Run: headless pygame with SDL's dummy video driver; simulated clock (each Clock.tick advances the game by its frame time, no real sleeping); random seed 0; keys injected as events and as key.get_pressed() state; no mouse input; restart key SPACE tapped at the start of phases 3 and 4.
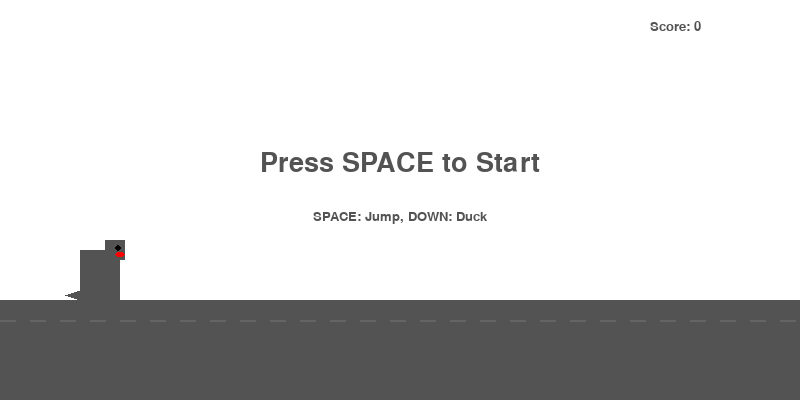
Frame 1 of 4 · flips 1–60 · no input
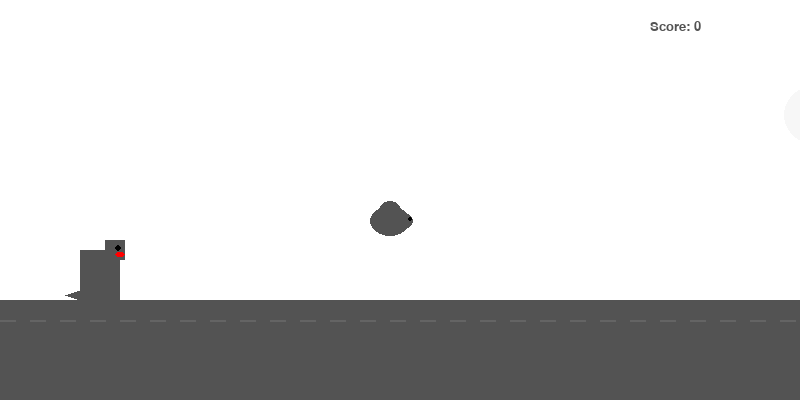
Frame 2 of 4 · flips 61–180 · tapped SPACE, RETURN · held RIGHT (→), D
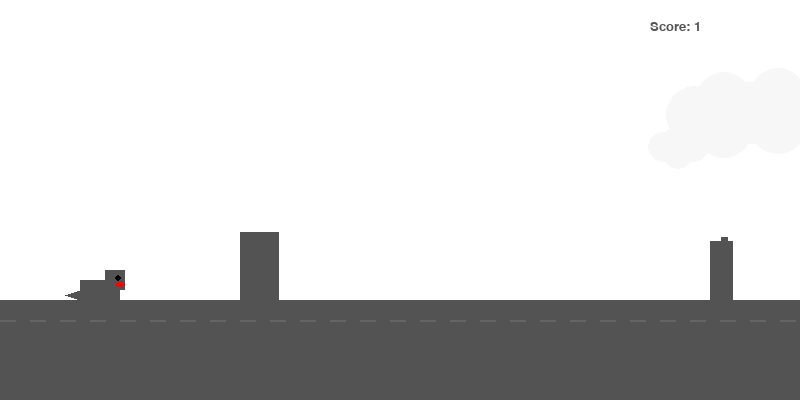
Frame 3 of 4 · flips 181–300 · tapped SPACE · held DOWN (↓), S
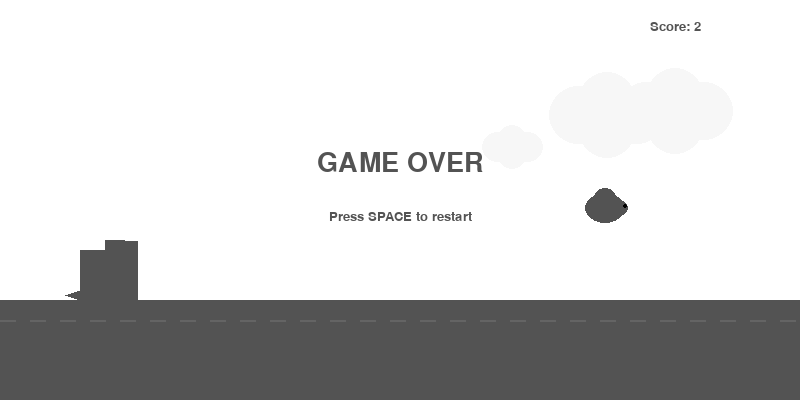
Frame 4 of 4 · flips 301–420 · tapped SPACE · held LEFT (←), A, UP (↑), W

The pygame program that drew these frames:

import pygame
import random
import sys

# Initialize pygame
pygame.init()

# Game constants
SCREEN_WIDTH = 800
SCREEN_HEIGHT = 400
GROUND_HEIGHT = 100
FPS = 60
GRAVITY = 1
JUMP_FORCE = -20
GAME_SPEED = 5
OBSTACLE_FREQUENCY = 1500  # milliseconds

# Colors
WHITE = (255, 255, 255)
BLACK = (0, 0, 0)
GRAY = (83, 83, 83)
LIGHT_GRAY = (247, 247, 247)
RED = (255, 0, 0)

# Set up the display
screen = pygame.display.set_mode((SCREEN_WIDTH, SCREEN_HEIGHT))
pygame.display.set_caption("Chrome T-Rex Game")
clock = pygame.time.Clock()

# Font
font = pygame.font.SysFont('arial', 20)
large_font = pygame.font.SysFont('arial', 40)

class Dinosaur:
    def __init__(self):
        self.width = 50
        self.height = 60
        self.x = 80
        self.y = SCREEN_HEIGHT - GROUND_HEIGHT - self.height
        self.vel_y = 0
        self.jumping = False
        self.ducking = False
        self.duck_height = 30
        self.animation_counter = 0
        self.running = True
        self.eye_blink_counter = 0
        self.eye_closed = False
        
    def jump(self):
        if not self.jumping:
            self.vel_y = JUMP_FORCE
            self.jumping = True
            
    def duck(self, ducking):
        self.ducking = ducking
        
    def update(self):
        # Apply gravity
        if self.jumping:
            self.y += self.vel_y
            self.vel_y += GRAVITY
            
            # Check if landed
            if self.y >= SCREEN_HEIGHT - GROUND_HEIGHT - self.height:
                self.y = SCREEN_HEIGHT - GROUND_HEIGHT - self.height
                self.jumping = False
                self.vel_y = 0
                
        # Animation
        self.animation_counter = (self.animation_counter + 1) % 10
        
        # Eye blinking
        self.eye_blink_counter = (self.eye_blink_counter + 1) % 120
        if self.eye_blink_counter > 115:
            self.eye_closed = True
        else:
            self.eye_closed = False
        
    def draw(self):
        dino_height = self.duck_height if self.ducking else self.height
        dino_y = self.y if not self.ducking else SCREEN_HEIGHT - GROUND_HEIGHT - self.duck_height
        
        # Draw dinosaur body
        body_color = GRAY
        
        # Main body
        pygame.draw.rect(screen, body_color, (self.x, dino_y + 10, self.width - 10, dino_height - 10))
        
        # Head
        pygame.draw.rect(screen, body_color, (self.x + 25, dino_y, 20, 20))
        
        # Neck
        pygame.draw.rect(screen, body_color, (self.x + 20, dino_y + 15, 10, 10))
        
        # Tail
        pygame.draw.polygon(screen, body_color, [
            (self.x, dino_y + dino_height - 10),
            (self.x - 15, dino_y + dino_height - 5),
            (self.x, dino_y + dino_height)
        ])
        
        # Eye
        if not self.eye_closed:
            pygame.draw.circle(screen, BLACK, (self.x + 38, dino_y + 8), 3)
        else:
            pygame.draw.line(screen, BLACK, (self.x + 35, dino_y + 10), (self.x + 41, dino_y + 10), 2)
            
        # Mouth
        pygame.draw.ellipse(screen, RED, (self.x + 35, dino_y + 12, 10, 5))
        
        # Legs (running animation)
        leg_offset = 0
        if self.running and not self.jumping:
            leg_offset = 5 if self.animation_counter < 5 else -5
            
        # Front leg
        pygame.draw.rect(screen, body_color, (self.x + 15, dino_y + dino_height - 10, 8, 15 + leg_offset))
        pygame.draw.ellipse(screen, body_color, (self.x + 12, dino_y + dino_height + 5 + leg_offset, 14, 8))
        
        # Back leg
        pygame.draw.rect(screen, body_color, (self.x + 30, dino_y + dino_height - 10, 8, 15 - leg_offset))
        pygame.draw.ellipse(screen, body_color, (self.x + 27, dino_y + dino_height + 5 - leg_offset, 14, 8))
        
        # Arm (when ducking)
        if self.ducking:
            pygame.draw.rect(screen, body_color, (self.x + 20, dino_y + 20, 15, 5))
            pygame.draw.ellipse(screen, body_color, (self.x + 30, dino_y + 20, 8, 10))

class Obstacle:
    def __init__(self):
        self.width = random.randint(20, 40)
        self.height = random.randint(40, 70)
        self.x = SCREEN_WIDTH
        self.y = SCREEN_HEIGHT - GROUND_HEIGHT - self.height
        self.passed = False
        self.type = random.choice(["cactus", "bird"])
        
        if self.type == "bird":
            self.height = 30
            self.width = 40
            self.y = SCREEN_HEIGHT - GROUND_HEIGHT - self.height - random.randint(30, 80)
        
    def update(self):
        self.x -= GAME_SPEED
        
    def draw(self):
        if self.type == "cactus":
            # Draw cactus
            pygame.draw.rect(screen, GRAY, (self.x, self.y, self.width, self.height))
            
            # Draw cactus details
            for i in range(random.randint(2, 4)):
                offset_x = random.randint(5, self.width - 10)
                offset_y = random.randint(10, self.height - 20)
                branch_width = random.randint(5, 10)
                branch_height = random.randint(15, 25)
                pygame.draw.rect(screen, GRAY, (self.x + offset_x, self.y - branch_height + offset_y, branch_width, branch_height))
                
        else:  # Bird
            # Draw bird body
            pygame.draw.ellipse(screen, GRAY, (self.x, self.y, self.width, self.height))
            
            # Draw bird head
            pygame.draw.circle(screen, GRAY, (self.x + self.width - 5, self.y + self.height//2), 8)
            
            # Draw bird eye
            pygame.draw.circle(screen, BLACK, (self.x + self.width, self.y + self.height//2 - 2), 2)
            
            # Draw bird wing (flapping animation)
            wing_offset = 5 if pygame.time.get_ticks() % 1000 < 500 else -5
            pygame.draw.ellipse(screen, GRAY, (self.x + 10, self.y + wing_offset, 20, 15))

class Cloud:
    def __init__(self):
        self.x = SCREEN_WIDTH + random.randint(0, 300)
        self.y = random.randint(50, 150)
        self.speed = random.uniform(0.5, 1.5)
        self.size = random.randint(30, 60)
        
    def update(self):
        self.x -= self.speed
        if self.x < -100:
            self.x = SCREEN_WIDTH + 50
            self.y = random.randint(50, 150)
            
    def draw(self):
        pygame.draw.circle(screen, LIGHT_GRAY, (self.x, self.y), self.size // 2)
        pygame.draw.circle(screen, LIGHT_GRAY, (self.x + self.size // 2, self.y - self.size // 4), self.size // 2)
        pygame.draw.circle(screen, LIGHT_GRAY, (self.x + self.size // 2, self.y + self.size // 4), self.size // 2)
        pygame.draw.circle(screen, LIGHT_GRAY, (self.x + self.size, self.y), self.size // 2)

class Game:
    def __init__(self):
        self.dinosaur = Dinosaur()
        self.obstacles = []
        self.clouds = [Cloud() for _ in range(4)]
        self.score = 0
        self.game_speed = GAME_SPEED
        self.last_obstacle_time = pygame.time.get_ticks()
        self.game_over = False
        self.game_started = False
        self.bird_frequency = 0.3  # 30% chance of bird
        
    def handle_events(self):
        for event in pygame.event.get():
            if event.type == pygame.QUIT:
                pygame.quit()
                sys.exit()
                
            if event.type == pygame.KEYDOWN:
                if event.key == pygame.K_SPACE or event.key == pygame.K_UP:
                    if not self.game_started:
                        self.game_started = True
                    if self.game_over:
                        self.__init__()  # Reset game
                    else:
                        self.dinosaur.jump()
                        
                if event.key == pygame.K_DOWN:
                    self.dinosaur.duck(True)
                    
            if event.type == pygame.KEYUP:
                if event.key == pygame.K_DOWN:
                    self.dinosaur.duck(False)
                    
    def update(self):
        if not self.game_started or self.game_over:
            return
            
        current_time = pygame.time.get_ticks()
        
        # Update dinosaur
        self.dinosaur.update()
        
        # Update clouds
        for cloud in self.clouds:
            cloud.update()
        
        # Generate new obstacles
        if current_time - self.last_obstacle_time > OBSTACLE_FREQUENCY:
            # Occasionally generate a bird
            if random.random() < self.bird_frequency:
                self.obstacles.append(Obstacle())
            else:
                self.obstacles.append(Obstacle())
            self.last_obstacle_time = current_time
            
        # Update obstacles and check collisions
        for obstacle in self.obstacles[:]:
            obstacle.update()
            
            # Remove obstacles that are off screen
            if obstacle.x + obstacle.width < 0:
                self.obstacles.remove(obstacle)
                continue
                
            # Check collision
            dino_rect = pygame.Rect(
                self.dinosaur.x + 10,
                self.dinosaur.y + (self.dinosaur.height - self.dinosaur.duck_height if self.dinosaur.ducking else 0),
                self.dinosaur.width - 20,
                self.dinosaur.duck_height if self.dinosaur.ducking else self.dinosaur.height
            )
            
            obstacle_rect = pygame.Rect(obstacle.x, obstacle.y, obstacle.width, obstacle.height)
            
            if dino_rect.colliderect(obstacle_rect):
                self.game_over = True
                
            # Update score
            if not obstacle.passed and obstacle.x + obstacle.width < self.dinosaur.x:
                obstacle.passed = True
                self.score += 1
                
        # Increase game speed over time
        self.game_speed = GAME_SPEED + self.score // 100
        for obstacle in self.obstacles:
            obstacle.x -= (self.game_speed - GAME_SPEED)
        
    def draw(self):
        # Draw sky background
        screen.fill(WHITE)
        
        # Draw clouds
        for cloud in self.clouds:
            cloud.draw()
        
        # Draw ground
        pygame.draw.rect(screen, GRAY, (0, SCREEN_HEIGHT - GROUND_HEIGHT, SCREEN_WIDTH, GROUND_HEIGHT))
        
        # Draw ground details
        for i in range(0, SCREEN_WIDTH, 30):
            pygame.draw.line(screen, (100, 100, 100), 
                            (i, SCREEN_HEIGHT - GROUND_HEIGHT + 20), 
                            (i + 15, SCREEN_HEIGHT - GROUND_HEIGHT + 20), 2)
        
        # Draw dinosaur
        self.dinosaur.draw()
        
        # Draw obstacles
        for obstacle in self.obstacles:
            obstacle.draw()
            
        # Draw score
        score_text = font.render(f"Score: {self.score}", True, GRAY)
        screen.blit(score_text, (SCREEN_WIDTH - 150, 20))
        
        # Draw game over message
        if self.game_over:
            game_over_text = large_font.render("GAME OVER", True, GRAY)
            restart_text = font.render("Press SPACE to restart", True, GRAY)
            screen.blit(game_over_text, (SCREEN_WIDTH//2 - game_over_text.get_width()//2, SCREEN_HEIGHT//2 - 50))
            screen.blit(restart_text, (SCREEN_WIDTH//2 - restart_text.get_width()//2, SCREEN_HEIGHT//2 + 10))
            
        # Draw start message
        if not self.game_started:
            start_text = large_font.render("Press SPACE to Start", True, GRAY)
            screen.blit(start_text, (SCREEN_WIDTH//2 - start_text.get_width()//2, SCREEN_HEIGHT//2 - 50))
            
            hint_text = font.render("SPACE: Jump, DOWN: Duck", True, GRAY)
            screen.blit(hint_text, (SCREEN_WIDTH//2 - hint_text.get_width()//2, SCREEN_HEIGHT//2 + 10))

# Create game instance
game = Game()

# Main game loop
while True:
    game.handle_events()
    game.update()
    game.draw()
    
    pygame.display.flip()
    clock.tick(FPS)
